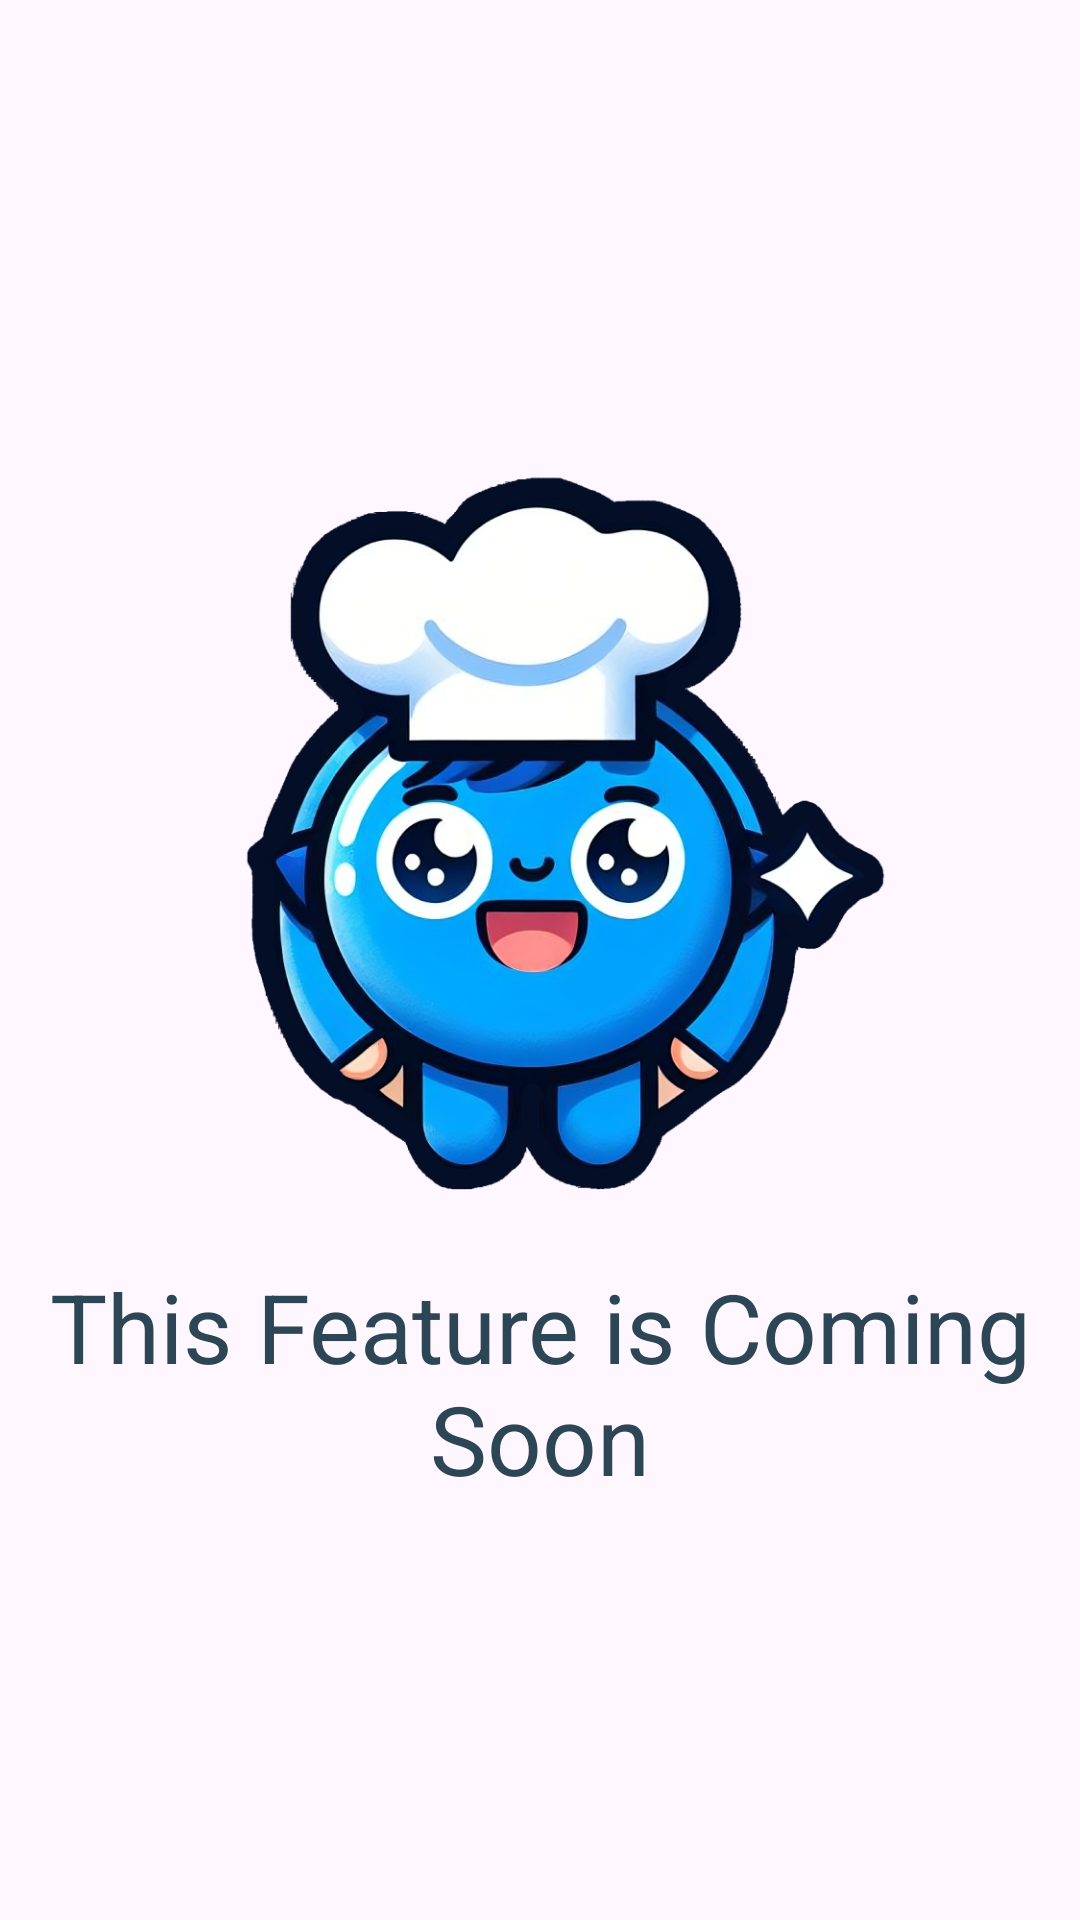

The Android layout XML behind this screen, and the referenced resources:
<!-- AndroidManifest.xml: application theme Theme.KulinerIn -->
<!-- res/layout/fragment_restaurants.xml -->
<?xml version="1.0" encoding="utf-8"?>
<LinearLayout xmlns:android="http://schemas.android.com/apk/res/android"
    xmlns:tools="http://schemas.android.com/tools"
    android:layout_width="match_parent"
    android:layout_height="match_parent"
    android:orientation="vertical"
    android:gravity="center"
    tools:context=".ui.fragment.RestaurantsFragment">

    <ImageView
        android:id="@+id/mascot"
        android:layout_width="250dp"
        android:layout_height="250dp"
        android:layout_marginTop="16dp"
        android:src="@drawable/mascot2"
        android:layout_gravity="center" />

    <TextView
        android:id="@+id/tv_display_restaurants"
        style="@style/TitleStyle"
        android:layout_width="wrap_content"
        android:layout_height="wrap_content"
        android:gravity="center"
        android:text="@string/coming_soon"
        android:layout_marginTop="16dp"
        android:layout_marginStart="16dp"
        android:layout_marginEnd="16dp"/>
</LinearLayout>
<!-- resources referenced by this layout -->
<resources>
  <!-- drawable mascot2: png bitmap (drawable, 437091 bytes) -->
  <string name="coming_soon">This Feature is Coming Soon</string>
  <style name="TitleStyle">
          <item name="android:layout_width">wrap_content</item>
          <item name="android:layout_height">wrap_content</item>
          <item name="android:textColor">@color/dark_blue</item>
          <item name="android:textSize">32sp</item>
          <item name="fontFamily">@font/poppins_extrabold</item>
      </style>
  <style name="Theme.KulinerIn" parent="Base.Theme.KulinerIn" />
  <color name="dark_blue">#2D4655</color>
  <style name="Base.Theme.KulinerIn" parent="Theme.Material3.DayNight.NoActionBar">
          
          
          <item name="colorPrimary">@color/light_blue</item>
          <item name="colorOnPrimary">@color/light_blue</item>
  
          <item name="colorSecondary">@color/white_blue</item>
  
          <item name="colorTertiary">@color/light_blue</item>
  
          <item name="colorPrimaryContainer">@color/light_blue</item>
          <item name="colorOnPrimaryContainer">@color/light_blue</item>
  
          <item name="colorSecondaryContainer">@color/white</item>
          <item name="colorOnSecondaryContainer">@color/light_blue</item>
  
          <item name="android:windowIsTranslucent">true</item>
  
          <item name="android:windowActivityTransitions">true</item>
          <item name="android:windowEnterTransition">@android:transition/slide_top</item>
          <item name="android:windowExitTransition">@android:transition/slide_top</item>
      </style>
  <color name="light_blue">#00BCDA</color>
  <color name="white_blue">#98ECFB</color>
  <color name="white">#FFFFFFFF</color>
</resources>
